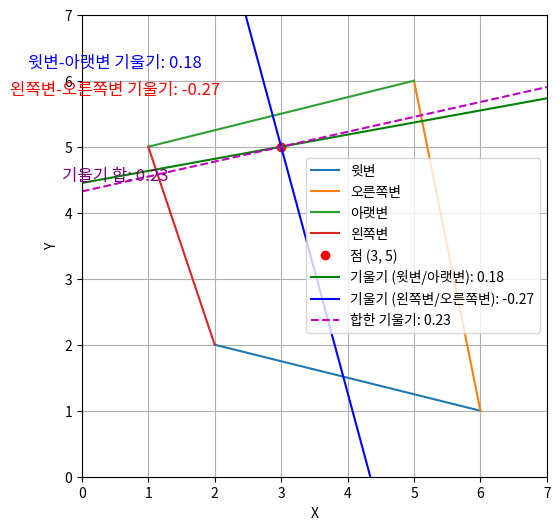

Source code (Python):
import matplotlib.pyplot as plt
import numpy as np

# 직선 방정식 그리기
def plot_line(ax, x1, y1, x2, y2, label):
    x_vals = np.array([x1, x2])
    y_vals = np.array([y1, y2])
    ax.plot(x_vals, y_vals, label=label)

# 기울기 계산 (기존)
def calculate_slope(x1, y1, x2, y2):
    """ 두 점 사이의 기울기 계산 """
    if x2 - x1 == 0:  # 수직선인 경우
        return None  # 기울기는 무한대
    return (y2 - y1) / (x2 - x1)

def calculate_distance_from_line(x_p, y_p, x1, y1, x2, y2):
    """ 점 (x_p, y_p)에서 직선 (x1, y1) ~ (x2, y2)까지의 수직 거리 계산 """
    m = calculate_slope(x1, y1, x2, y2)
    if m is None:  # 수직선일 경우
        return abs(x_p - x1)
    b = y1 - m * x1
    return abs(m * x_p - y_p + b) / (m**2 + 1)**0.5

def calculate_interpolated_slope(x_p, y_p, top_line, bottom_line):
    """ 윗변과 아랫변의 기울기와 점에서 각 변까지의 거리로 내분된 기울기 계산 """
    m_top = calculate_slope(*top_line)
    m_bottom = calculate_slope(*bottom_line)
    
    d_top = calculate_distance_from_line(x_p, y_p, *top_line)
    d_bottom = calculate_distance_from_line(x_p, y_p, *bottom_line)
    
    if (d_top + d_bottom) != 0:
        interpolated_slope = (m_top * d_bottom + m_bottom * d_top) / (d_top + d_bottom)
        return interpolated_slope
    else:
        return None

# 기울기 계산 (세로방향 기울기)
def calculate_vertical_slope(x1, y1, x2, y2):
    """ 세로 방향 기준 기울기 계산 """
    if y2 - y1 == 0:  # 수평선인 경우
        return None  # 기울기는 무한대
    return (x2 - x1) / (y2 - y1)

def calculate_distance_from_vertical_line(x_p, y_p, x1, y1, x2, y2):
    """ 점 (x_p, y_p)에서 세로방향 직선 (x1, y1) ~ (x2, y2)까지의 수직 거리 계산 """
    m = calculate_vertical_slope(x1, y1, x2, y2)
    if m is None:  # 수평선일 경우
        return abs(y_p - y1)
    b = y1 - m * x1
    return abs(m * x_p - y_p + b) / (m**2 + 1)**0.5

def calculate_interpolated_vertical_slope(x_p, y_p, left_line, right_line):
    """ 왼쪽변과 오른쪽변의 기울기와 점에서 각 변까지의 거리로 내분된 기울기 계산 """
    m_left = calculate_vertical_slope(*left_line)
    m_right = calculate_vertical_slope(*right_line)
    
    d_left = calculate_distance_from_vertical_line(x_p, y_p, *left_line)
    d_right = calculate_distance_from_vertical_line(x_p, y_p, *right_line)
    
    if (d_left + d_right) != 0:
        interpolated_slope = (m_left * d_right + m_right * d_left) / (d_left + d_right)
        return interpolated_slope
    else:
        return None

# 새로운 사각형 좌표
rectangle_points = [(2, 2), (6, 1), (5, 6), (1, 5)]

# 윗변과 아랫변의 좌표
top_line = (2, 2, 6, 1)  # 윗변: (x1, y1) -> (x2, y2)
bottom_line = (1, 5, 5, 6)  # 아랫변: (x1, y1) -> (x2, y2)

# 왼쪽변과 오른쪽변의 좌표
left_line = (2, 2, 1, 5)  # 왼쪽변: (x1, y1) -> (x2, y2)
right_line = (6, 1, 5, 6)  # 오른쪽변: (x1, y1) -> (x2, y2)

# 점 (x_p, y_p)
point_inside = (3, 5)

# 내분된 기울기 계산
interpolated_slope_top_bottom = calculate_interpolated_slope(point_inside[0], point_inside[1], top_line, bottom_line)
interpolated_slope_left_right = calculate_interpolated_vertical_slope(point_inside[0], point_inside[1], left_line, right_line)

# 내분된 기울기를 이용해 직선 방정식 구하기
m_interpolated_top_bottom = interpolated_slope_top_bottom
b_interpolated_top_bottom = point_inside[1] - m_interpolated_top_bottom * point_inside[0]

m_interpolated_left_right = interpolated_slope_left_right
b_interpolated_left_right = point_inside[0] - m_interpolated_left_right * point_inside[1]

# 두 기울기 합 계산
sum_of_slopes = (m_interpolated_top_bottom - m_interpolated_left_right)/2

# 합한 기울기 직선 방정식 구하기
# 직선 방정식: y = m_sum * x + b_sum
m_sum = sum_of_slopes
b_sum = point_inside[1] - m_sum * point_inside[0]

# 그래프 그리기
fig, ax = plt.subplots(figsize=(6, 6))
ax.set_xlim(0, 7)
ax.set_ylim(0, 7)

# 사각형 그리기
plot_line(ax, *rectangle_points[0], *rectangle_points[1], label="윗변")
plot_line(ax, *rectangle_points[1], *rectangle_points[2], label="오른쪽변")
plot_line(ax, *rectangle_points[2], *rectangle_points[3], label="아랫변")
plot_line(ax, *rectangle_points[3], *rectangle_points[0], label="왼쪽변")

# 점 그리기
ax.plot(point_inside[0], point_inside[1], 'ro', label="점 (3, 5)")

# 내분된 기울기를 이용한 직선 그리기 (y = mx + b)
x_vals = np.array([0, 7])  # x 값 범위 설정 (0부터 7까지)
y_vals_top_bottom = m_interpolated_top_bottom * x_vals + b_interpolated_top_bottom  # 직선 방정식으로 y 값 계산
ax.plot(x_vals, y_vals_top_bottom, 'g-', label=f"기울기 (윗변/아랫변): {m_interpolated_top_bottom:.2f}")

# 내분된 기울기를 이용한 직선 그리기 (x = my + b)
y_vals_left_right = np.array([0, 7])  # y 값 범위 설정 (0부터 7까지)
x_vals_left_right = m_interpolated_left_right * y_vals_left_right + b_interpolated_left_right  # 직선 방정식으로 x 값 계산
ax.plot(x_vals_left_right, y_vals_left_right, 'b-', label=f"기울기 (왼쪽변/오른쪽변): {m_interpolated_left_right:.2f}")

# 합한 기울기를 이용한 직선 그리기 (y = mx + b)
y_vals_sum = m_sum * x_vals + b_sum
ax.plot(x_vals, y_vals_sum, 'm--', label=f"합한 기울기: {m_sum:.2f}")

# 내분된 기울기 합을 텍스트로 추가
ax.text(0.5, 4.5, f"기울기 합: {sum_of_slopes:.2f}", fontsize=12, color="purple", ha="center")

# 내분된 기울기를 텍스트로 추가
ax.text(0.5, 6.2, f"윗변-아랫변 기울기: {m_interpolated_top_bottom:.2f}", fontsize=12, color="blue", ha="center")
ax.text(0.5, 5.8, f"왼쪽변-오른쪽변 기울기: {m_interpolated_left_right:.2f}", fontsize=12, color="red", ha="center")

# 라벨 추가
ax.set_xlabel('X')
ax.set_ylabel('Y')
ax.legend()

plt.grid(True)
plt.show()
